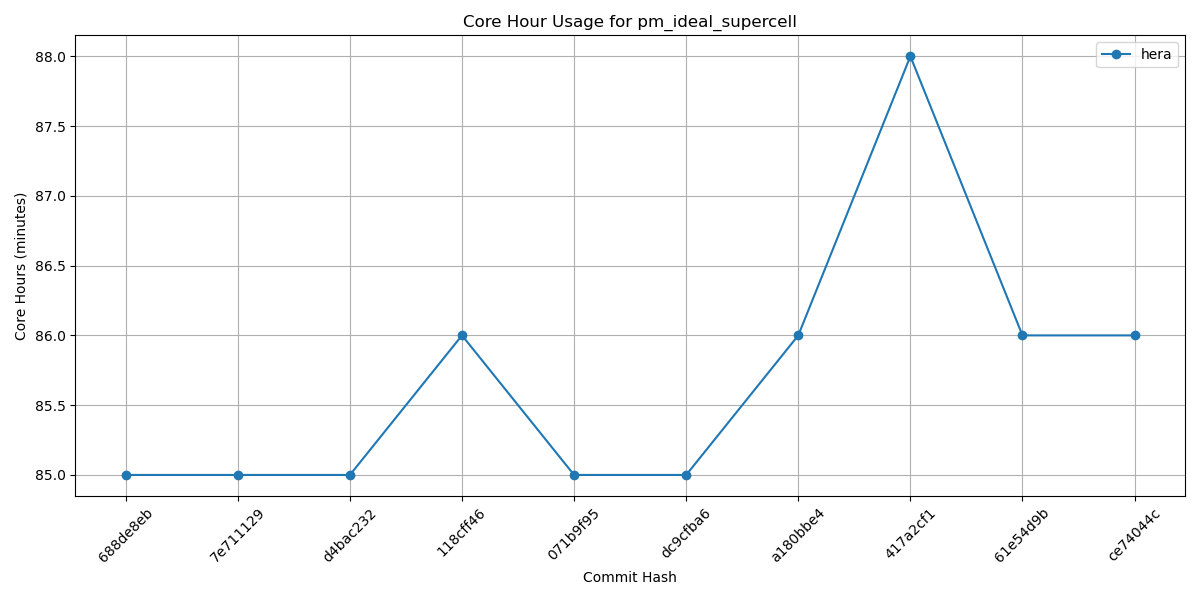

The file beside this chart, header and first rows:
Hash, orion, hera, gaeac6
688de8eb, , 85, 
7e711129, , 85, 
d4bac232, , 85, 
118cff46, , 86, 
071b9f95, , 85, 
dc9cfba6, , 85, 
a180bbe4, , 86, 
417a2cf1, , 88, 
61e54d9b, , 86, 
ce74044c, , 86, 
d820b67f, , , 
5e13aaf2, , , 
e39a250c, , , 
8b52797d, , , 
93d51aef, , , 
c5b3a3c8, , , 
f9c10462, , , 
0e960577, , , 
065def80, , , 
995c51d1, , , 
1f0ab432, , , 
8f8fddc8, , , 
24d8dfd4, , , 
5750b9e3, , , 
a9999828, , , 
9193010a, , , 
43f2c3bd, , , 
f22b2e11, , , 
aebf9781, , , 
4cbe50f4, , , 
269e181a, , , 
68fd7faa, , , 
1c5a9f12, , , 
aba31a4e, , , 
b81282e5, , , 
5a297a6e, , , 
ff162f36, , , 
9e4778cd, , , 
4a566203, , , 
4f0111b2, , , 
c0d4de3c, , , 
7cc588ae, , , 
9b9a6304, , , 
4e75e7b4, , , 
69d03840, , , 
0d1af3e3, , , 
6ece76a2, , , 
c5f801e4, , , 
f7d8b0cd, , , 
a8c1628d, , , 
